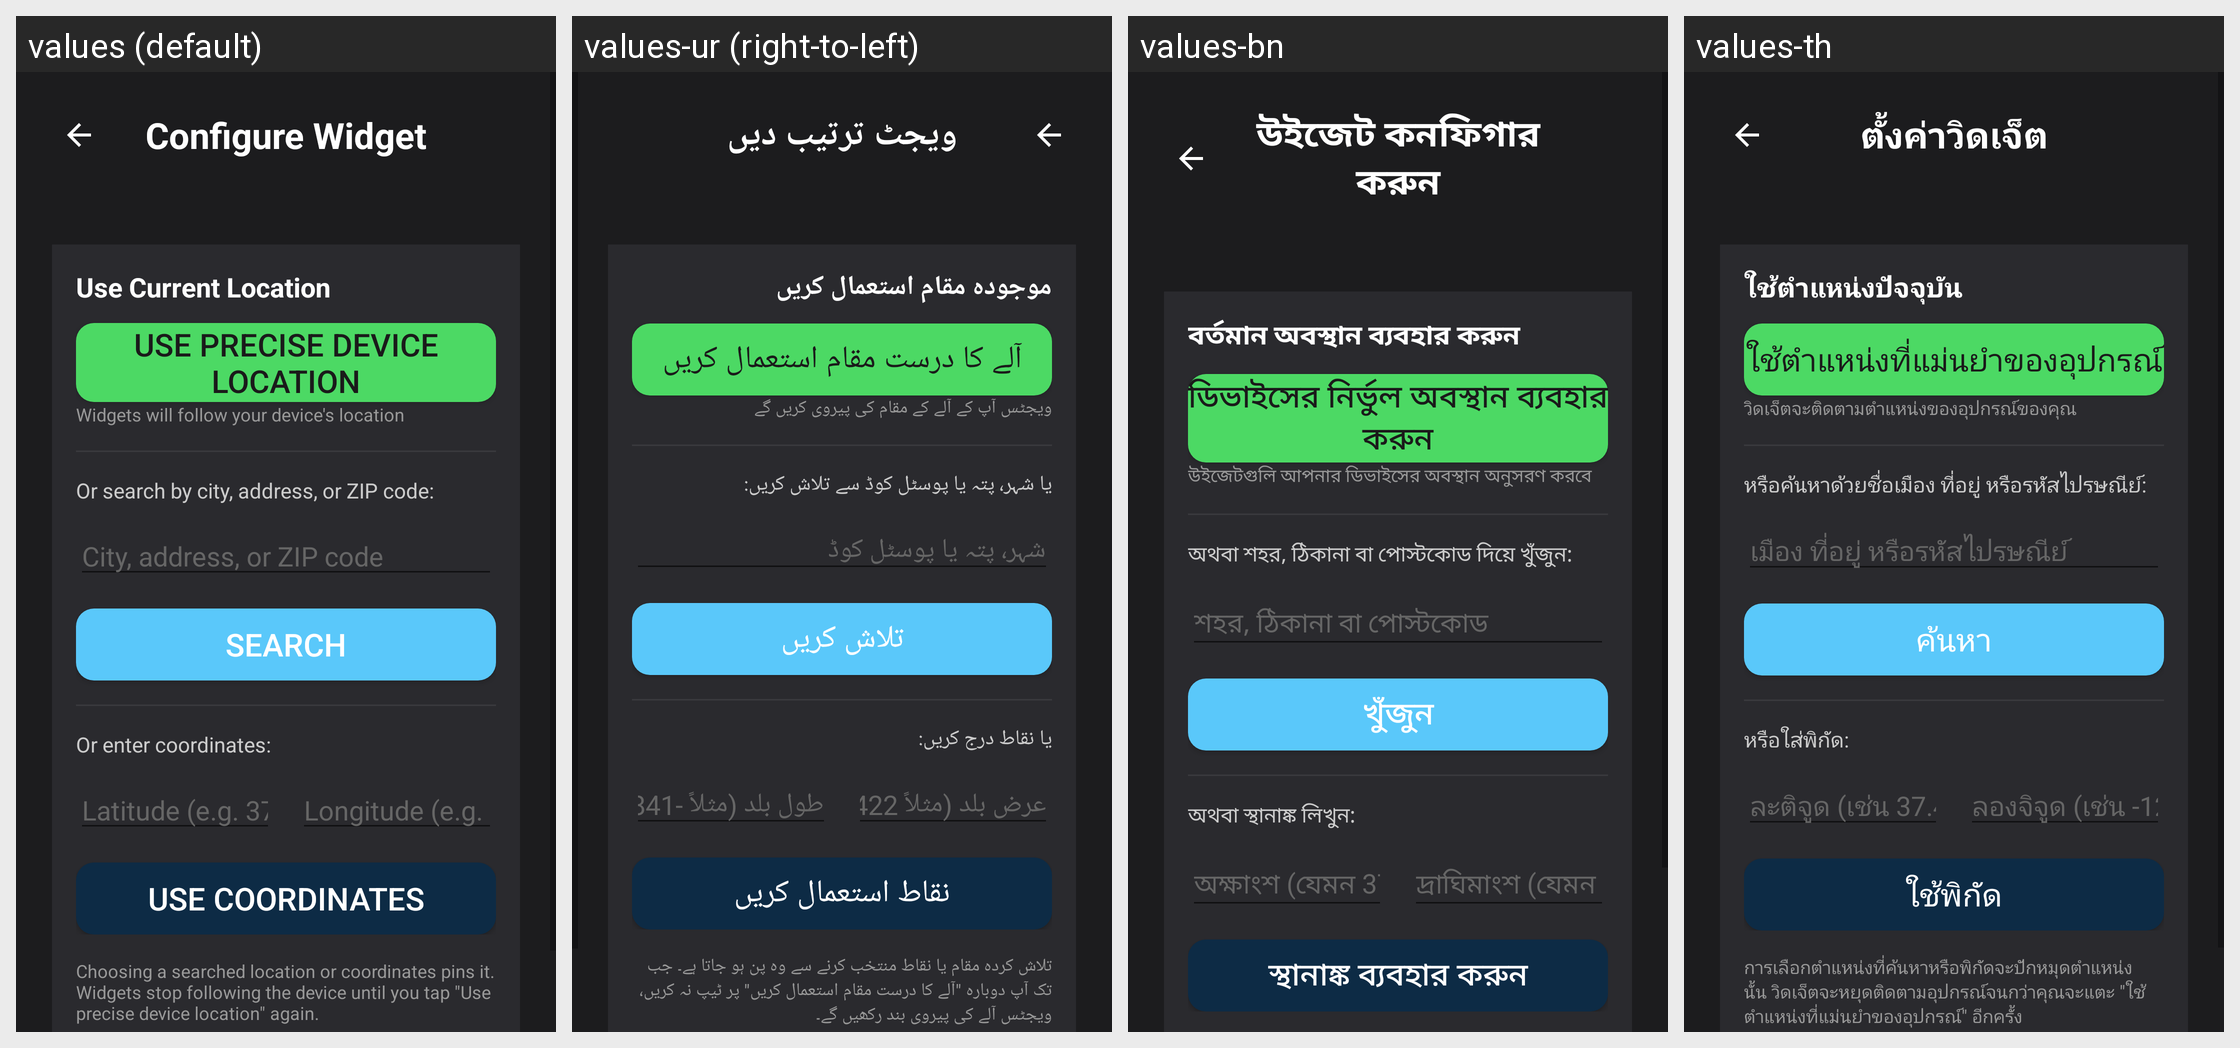

Translations of the strings shown on this Android screen, per locale in the grid:
Android screen res/layout/activity_config.xml rendered under 4 locales, left to right: values (default), values-ur (right-to-left), values-bn, values-th. Device: Nexus 5 (rendered at 1080×1920; each locale shown at half size, 540×960, under a caption strip naming it); theme Theme.WeatherWidget.
Other locales in the repository, not shown: values-ar, values-de, values-es, values-fr, values-hi, values-in, values-it, values-ja, values-ko, values-pl, values-pt, values-ru, values-tr, values-uk, values-vi, values-zh-rCN.
Strings drawn on this screen, with the default value and each locale's value (text and hints the layout hard-codes, and strings that could not be matched under every locale, appear in the picture but are not listed):

configure_widget
  values: Configure Widget
  values-ur: ویجٹ ترتیب دیں
  values-bn: উইজেট কনফিগার করুন
  values-th: ตั้งค่าวิดเจ็ต

use_current_location
  values: Use Current Location
  values-ur: موجودہ مقام استعمال کریں
  values-bn: বর্তমান অবস্থান ব্যবহার করুন
  values-th: ใช้ตำแหน่งปัจจุบัน

use_precise_location
  values: Use precise device location
  values-ur: آلے کا درست مقام استعمال کریں
  values-bn: ডিভাইসের নির্ভুল অবস্থান ব্যবহার করুন
  values-th: ใช้ตำแหน่งที่แม่นยำของอุปกรณ์

follow_device_explainer
  values: Widgets will follow your device's location
  values-ur: ویجٹس آپ کے آلے کے مقام کی پیروی کریں گے
  values-bn: উইজেটগুলি আপনার ডিভাইসের অবস্থান অনুসরণ করবে
  values-th: วิดเจ็ตจะติดตามตำแหน่งของอุปกรณ์ของคุณ

or_search_location
  values: Or search by city, address, or ZIP code:
  values-ur: یا شہر، پتہ یا پوسٹل کوڈ سے تلاش کریں:
  values-bn: অথবা শহর, ঠিকানা বা পোস্টকোড দিয়ে খুঁজুন:
  values-th: หรือค้นหาด้วยชื่อเมือง ที่อยู่ หรือรหัสไปรษณีย์:

location_search_hint
  values: City, address, or ZIP code
  values-ur: شہر، پتہ یا پوسٹل کوڈ
  values-bn: শহর, ঠিকানা বা পোস্টকোড
  values-th: เมือง ที่อยู่ หรือรหัสไปรษณีย์

search_location
  values: Search
  values-ur: تلاش کریں
  values-bn: খুঁজুন
  values-th: ค้นหา

or_enter_coordinates
  values: Or enter coordinates:
  values-ur: یا نقاط درج کریں:
  values-bn: অথবা স্থানাঙ্ক লিখুন:
  values-th: หรือใส่พิกัด:

latitude_hint
  values: Latitude (e.g. 37.422)
  values-ur: عرض بلد (مثلاً 37.422)
  values-bn: অক্ষাংশ (যেমন 37.422)
  values-th: ละติจูด (เช่น 37.422)

longitude_hint
  values: Longitude (e.g. -122.0841)
  values-ur: طول بلد (مثلاً -122.0841)
  values-bn: দ্রাঘিমাংশ (যেমন -122.0841)
  values-th: ลองจิจูด (เช่น -122.0841)

use_coordinates
  values: Use Coordinates
  values-ur: نقاط استعمال کریں
  values-bn: স্থানাঙ্ক ব্যবহার করুন
  values-th: ใช้พิกัด
